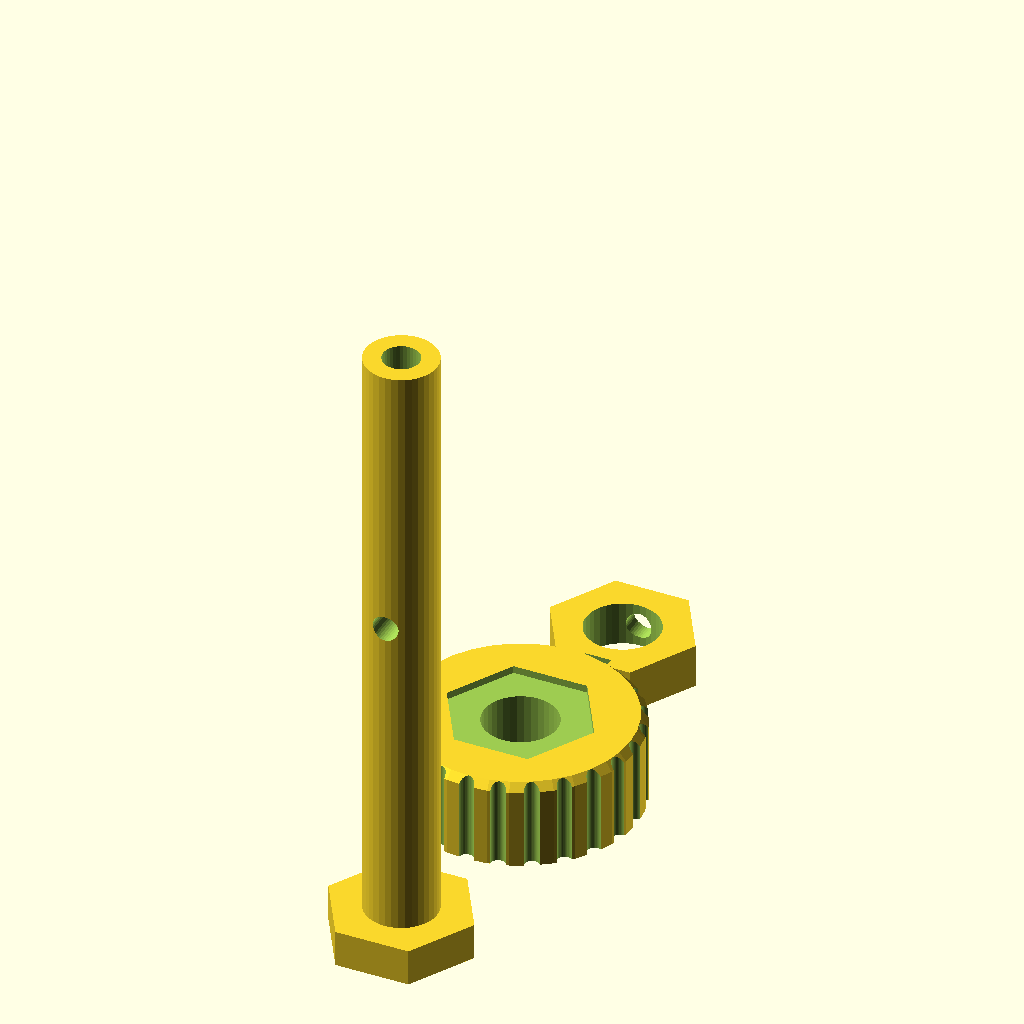
Cell 1: the model at its default parameters.
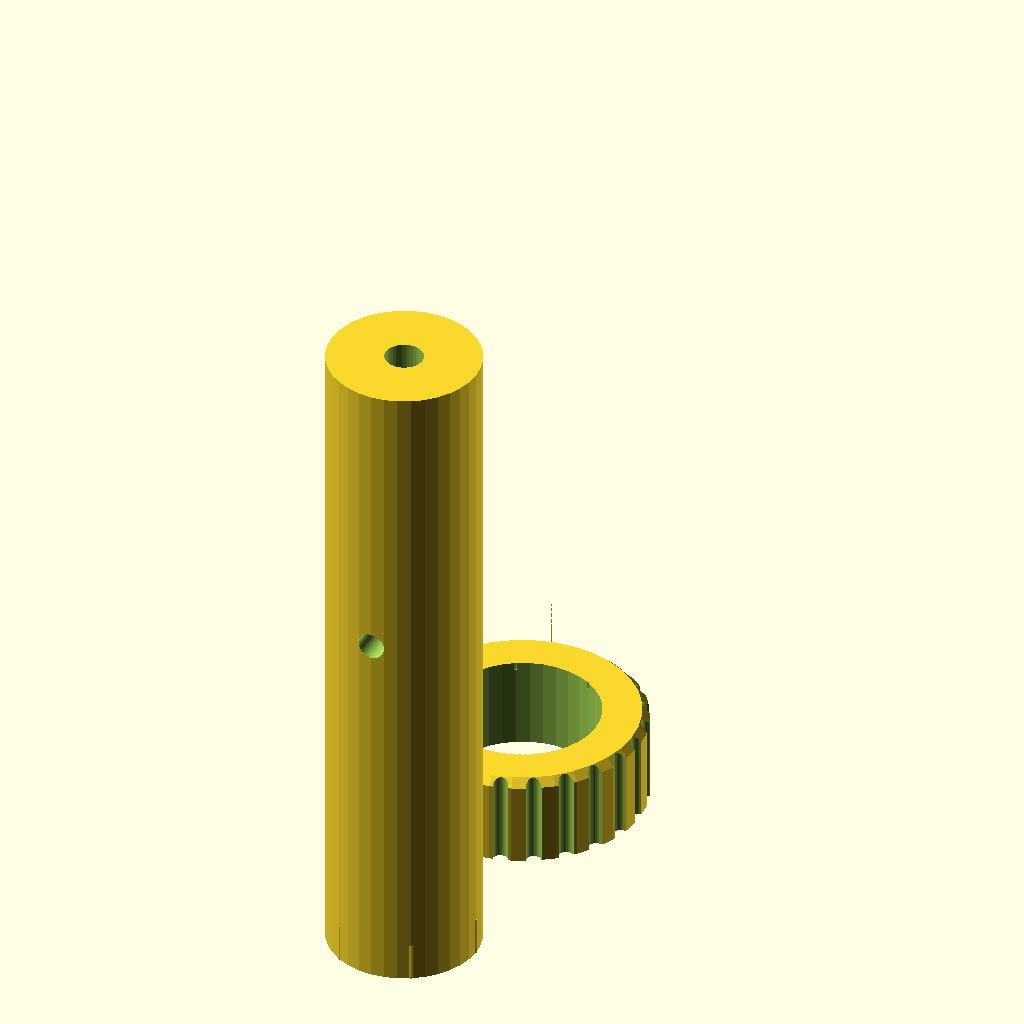
Cell 2: the same model with ujh_bd = 20.
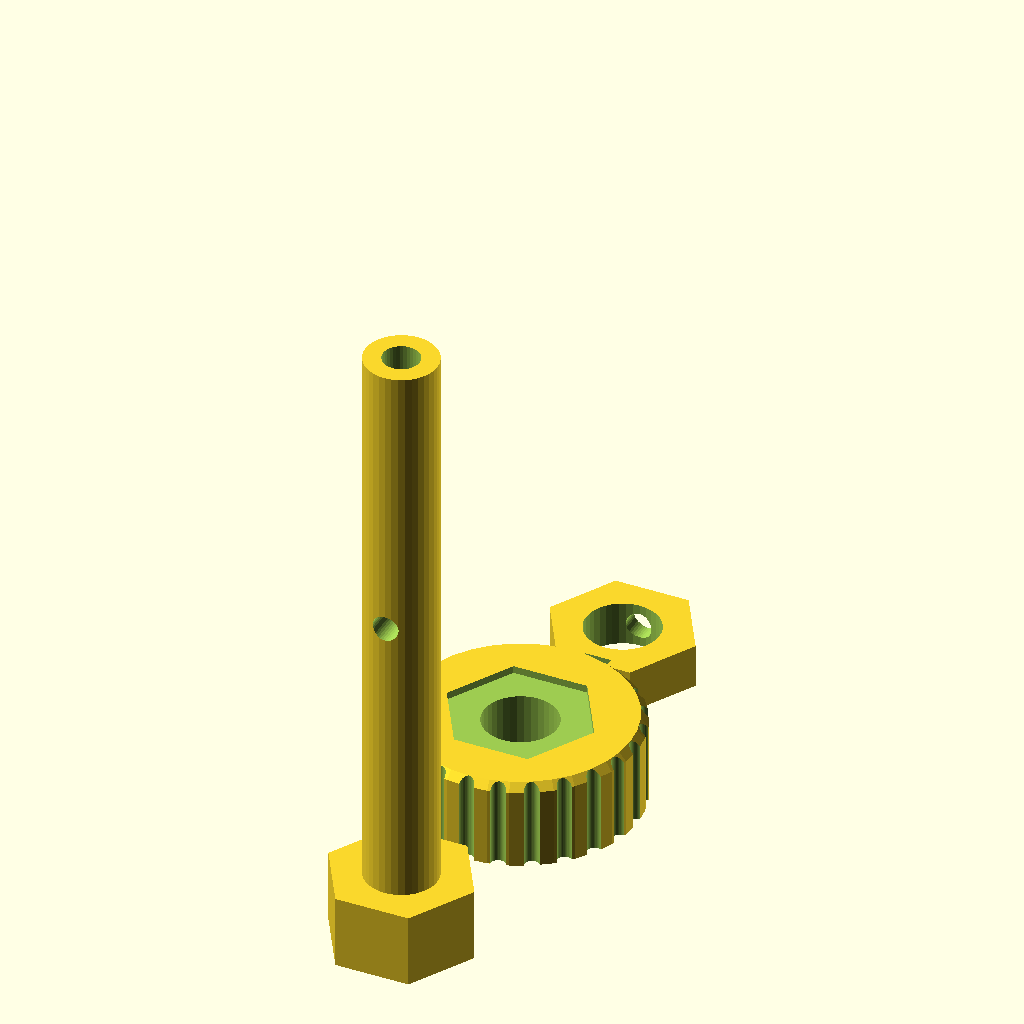
Cell 3: ujh_bt = 10 (everything else at default).
All cells are drawn from the same view direction (rotation 55°, 0°, 25°, orthographic, colour scheme Cornfield), but the view is re-fitted for each cell, so position and scale can differ between cells as well as the parameter.
Source of the model, projects/COSPLAY/bastard/unjamming_handle.scad:
sf = 0.85;
$fn = $preview ? 36 : 180;
eps = 0.01;
tol = 0.1;

include<screw-data.scad>;

//scale([sf,sf,sf]) translate([0,0,-10])5 %import("PIX_Unjamming_Handle.stl");

// bolts between main body and the secondary handle
// inner bolt diameter
ujh_bd = 10;
// bolt head thickness
ujh_bt = 5;
// nut thickness
ujh_nt = 6;
// outer bold diameter
ujh_bD = 20;

ujh_r = 16;
ujh_h = 13;
ujh_cr = 2;


module unjamming_handle()
{
    difference()
    {
        // main body
        hull()
        {
            ujh_diff = 2;
            cylinder(r=ujh_r,h=ujh_h-ujh_diff);
            translate([0,0,ujh_h-ujh_diff]) cylinder(r=ujh_r-ujh_cr/2);
        }
        // side cuts 
        samples = 24;
        for(i=[0:samples])
        {
            rotate([0,0,i*(360/samples)])
                translate([ujh_r,0,-eps])
                    cylinder(d=ujh_cr,h=ujh_h+2*eps);
        }
        
        // hole for screw
        translate([0,0,-eps]) cylinder(d=ujh_bd,h=2*eps+ujh_h);
        
        // hole for nut
        translate([0,0,ujh_h-2]) cylinder(h=ujh_bt, d=ujh_bD+2*tol, $fn=6);
        
    }
}

unjamming_handle();

module unjamming_nut()
{
    difference()
    {
        // nut shape
        cylinder(h=ujh_nt, d=ujh_bD, $fn=6);
        // hole in the middle
        translate([0,0,-eps]) cylinder(h=ujh_nt+2*eps, d=ujh_bd);
        // hole for the tightening bolt
        l = sqrt((3/4)*(ujh_bD/2)*(ujh_bD/2))+mn_t/2;
        translate([0,l+eps,ujh_nt/2]) rotate([90,0,0])
            cylinder(d=ms_d,h=2*l+2*eps);
        // tightening bolt head
        translate([0,l+eps,ujh_nt/2]) rotate([90,0,0])
            cylinder(d=mh_d,h=mn_t);
        // tightening nut
        translate([0,-l-eps+mn_t,ujh_nt/2]) rotate([90,0,0])
            cylinder(d=mn_d+2*tol,h=mn_t,$fn=6);
        
        
    }
    
}

translate([0,30,0]) unjamming_nut();


module unjamming_screw()
{
    d = ujh_bd - 2*tol;
    h = ujh_h + 2*ujh_bt + 25 + 6;
    h = 88;
    // bolt head
    cylinder(h=ujh_bt, d=ujh_bD, $fn=6);    
    // body
    difference()
    {
        cylinder(d=d,h=h);
        // hole for tightening bolt
        translate([0,d/2+eps,50]) rotate([90,0,0])
            cylinder(h=d+2*eps,d=ms_d);
        // hole for the inner shaft
        translate([0,0,h-20+eps]) cylinder(d=5,h=20);
    }
    
}

translate([0,-35,0]) unjamming_screw();
Customizer parameters (derived from the source; name, type, default, range or options):
sf: number, default 0.85
eps: number, default 0.01
tol: number, default 0.1
ujh_bd: number, default 10
ujh_bt: number, default 5
ujh_nt: number, default 6
ujh_bD: number, default 20
ujh_r: number, default 16
ujh_h: number, default 13
ujh_cr: number, default 2
